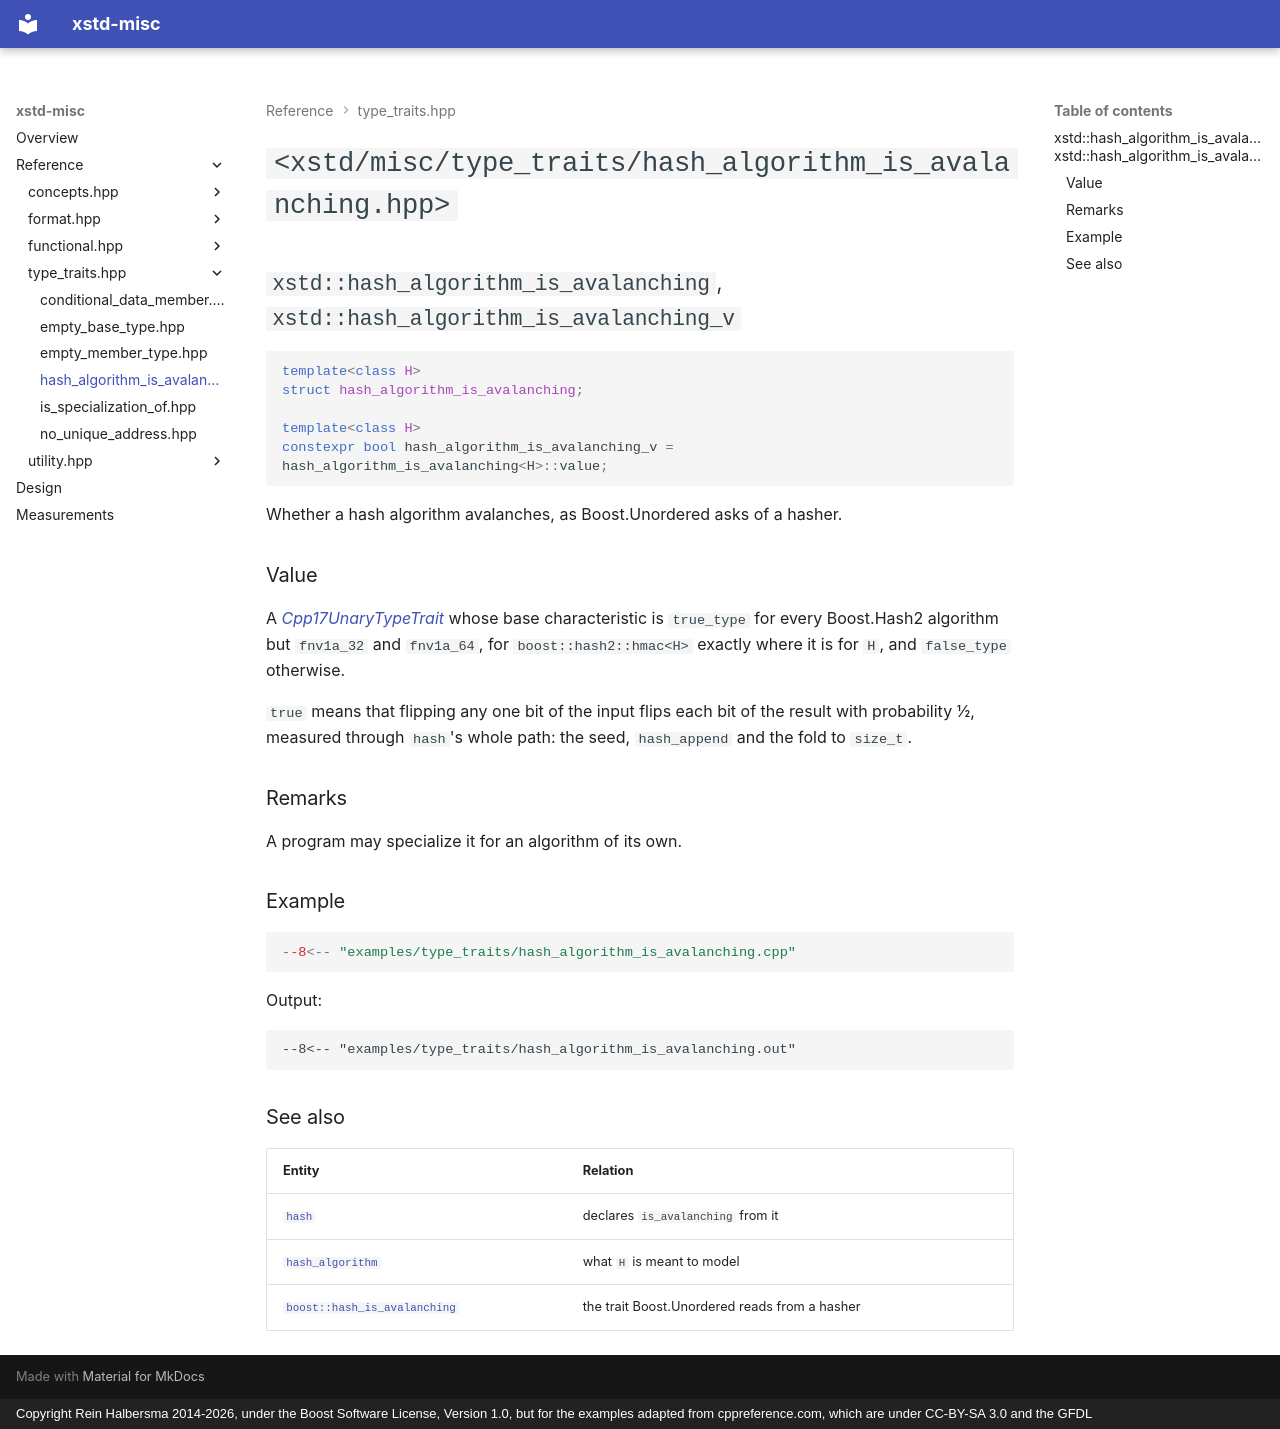

repository: rhalbersma/xstd-misc · page: reference/type_traits/hash_algorithm_is_avalanching/index.html · generator: mkdocs · copyright: Copyright Rein Halbersma 2014-2026, under the Boost Software License, Version 1.0, but for the examples adapted from cppreference.com, which are under CC-BY-SA 3.0 and the GFDL

# `<xstd/misc/type_traits/hash_algorithm_is_avalanching.hpp>`

## `xstd::hash_algorithm_is_avalanching`, `xstd::hash_algorithm_is_avalanching_v`

```cpp
template<class H>
struct hash_algorithm_is_avalanching;

template<class H>
constexpr bool hash_algorithm_is_avalanching_v = hash_algorithm_is_avalanching<H>::value;
```

Whether a hash algorithm avalanches, as Boost.Unordered asks of a hasher.

### Value

A [*Cpp17UnaryTypeTrait*](https://eel.is/c++draft/meta.rqmts) whose base characteristic is `true_type` for every
Boost.Hash2 algorithm but `fnv1a_32` and `fnv1a_64`, for `boost::hash2::hmac<H>` exactly where it is for `H`, and
`false_type` otherwise.

`true` means that flipping any one bit of the input flips each bit of the result with probability ½, measured through
`hash`'s whole path: the seed, `hash_append` and the fold to `size_t`.

### Remarks

A program may specialize it for an algorithm of its own.

### Example

```cpp
--8<-- "examples/type_traits/hash_algorithm_is_avalanching.cpp"
```

Output:

```text
--8<-- "examples/type_traits/hash_algorithm_is_avalanching.out"
```

### See also

| Entity | Relation |
| :----- | :------- |
| [`hash`](../functional/hash.md) | declares `is_avalanching` from it |
| [`hash_algorithm`](../concepts/hash_algorithm.md) | what `H` is meant to model |
| [`boost::hash_is_avalanching`](https://www.boost.org/doc/libs/latest/libs/container_hash/doc/html/hash.html#ref_hash_is_avalanchinghash) | the trait Boost.Unordered reads from a hasher |
